Labelled photos from "trafic-dataset", an image-classification folder in xtung6121/detection-instruction-using-extraction-feature. The possible labels are: malware, normal.

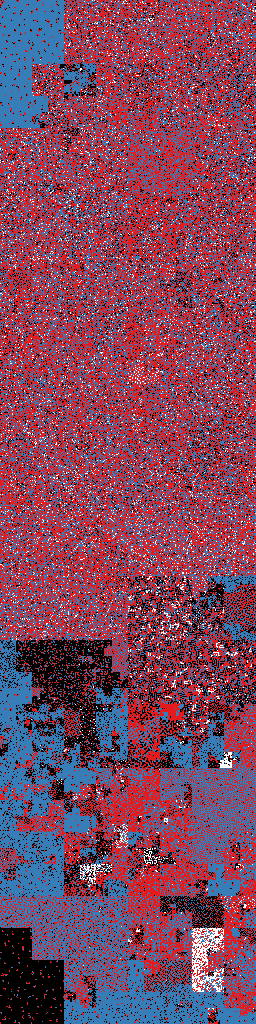
Label: malware

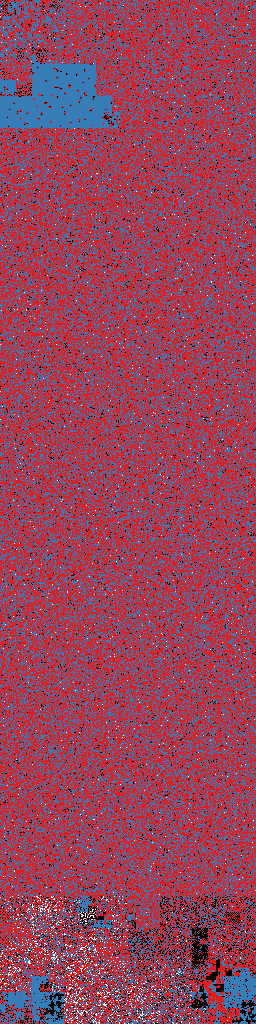
Label: malware

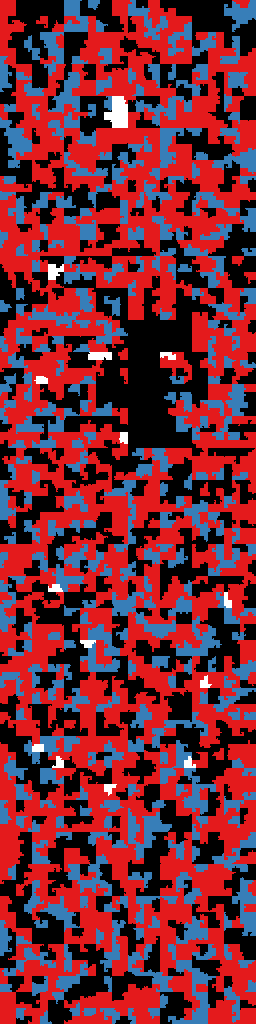
Label: normal

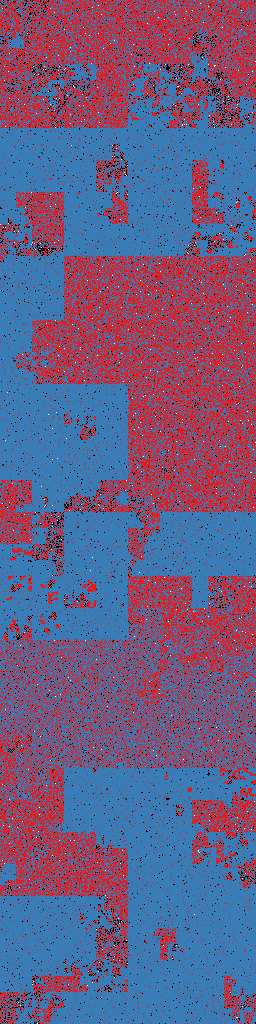
Label: normal

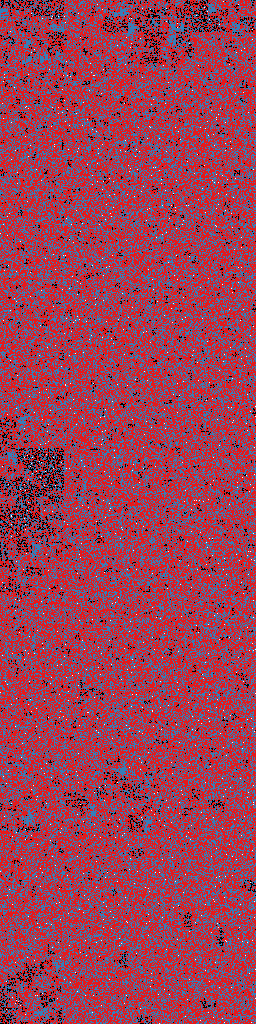
Label: malware

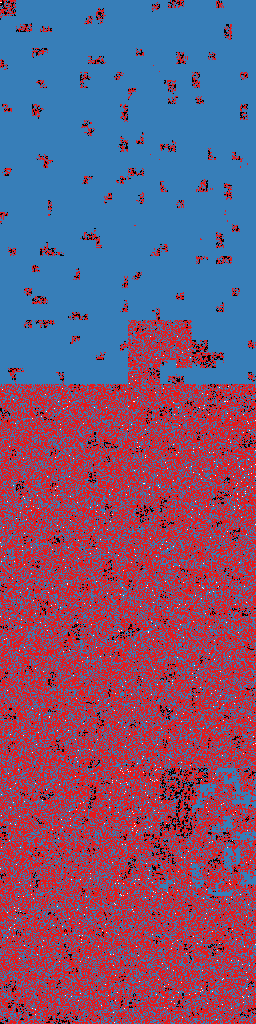
Label: malware
